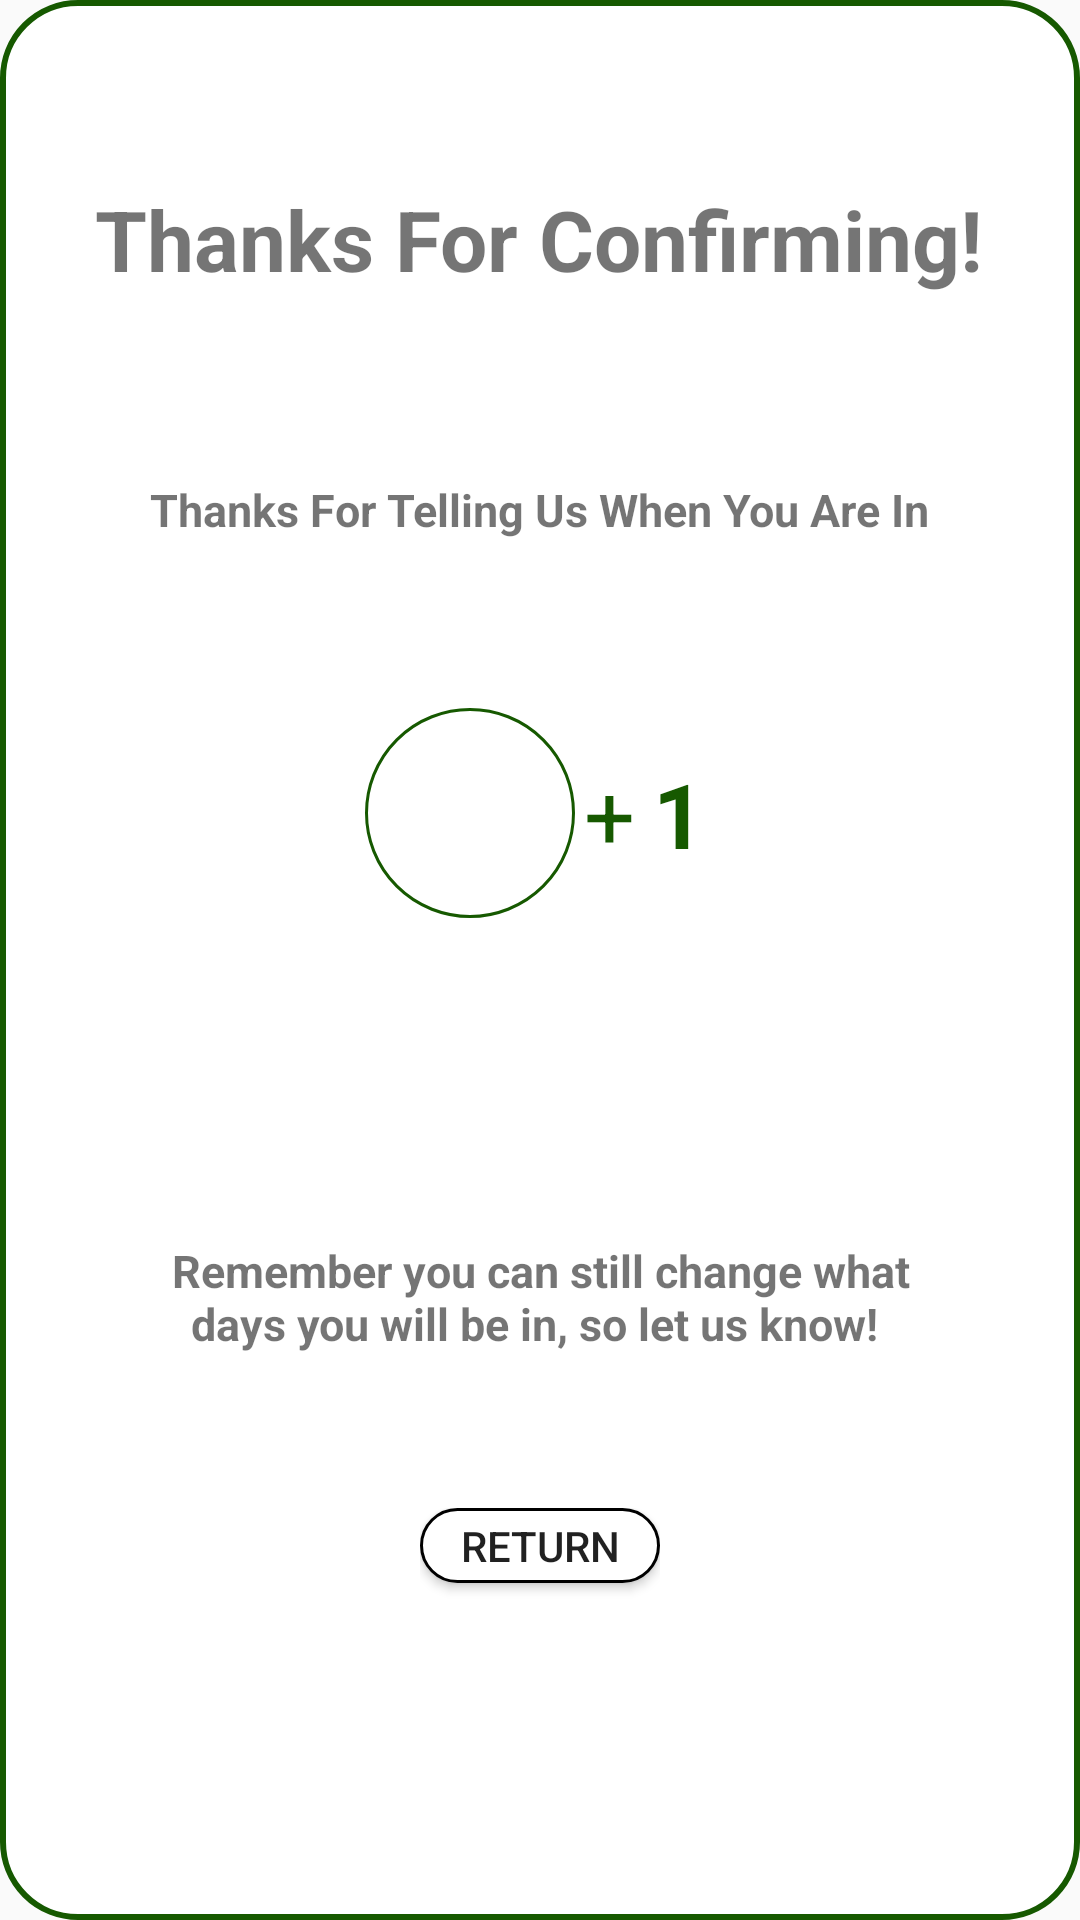

Layout XML and referenced resources for this Android screen:
<!-- AndroidManifest.xml: application theme AppTheme -->
<!-- res/layout/confirm_leaves_prompt.xml -->
<?xml version="1.0" encoding="utf-8"?>
<LinearLayout
    xmlns:android="http://schemas.android.com/apk/res/android"
    android:layout_width="350dp"
    android:layout_height="300dp"
    android:orientation="vertical"
    android:layout_gravity="center"
    android:padding="10dp"
    android:background="@drawable/content_panel">
    <LinearLayout
        android:layout_width="wrap_content"
        android:layout_height="wrap_content"
        android:layout_weight="1"
        android:layout_gravity="center">
        <TextView
            android:layout_width="wrap_content"
            android:layout_height="wrap_content"
            android:layout_gravity="center"
            android:textStyle="bold"
            android:textSize="28sp"
            android:text="Thanks For Confirming!"/>
    </LinearLayout>
    <LinearLayout
        android:layout_width="wrap_content"
        android:layout_height="wrap_content"
        android:paddingTop="10dp"
        android:layout_weight="1"
        android:layout_gravity="center"
        android:orientation="vertical">
        <TextView
            android:id="@+id/confirmation_prompt_message"
            android:layout_width="wrap_content"
            android:layout_height="wrap_content"
            android:layout_gravity="center"
            android:textSize="15sp"
            android:textStyle="bold"
            android:text="Thanks For Telling Us When You Are In"/>
        <LinearLayout
            android:id="@+id/prompt_leaves_alert"
            android:layout_width="wrap_content"
            android:layout_height="match_parent"
            android:layout_gravity="center"
            android:padding="5dp"
            android:orientation="horizontal">
            <ImageView
                android:id="@+id/leaf_logo_prompt"
                android:layout_width="70dp"
                android:layout_height="70dp"
                android:background="@drawable/circle_fine"
                android:layout_gravity="center"
                android:src="@mipmap/green_leaf"/>
            <TextView
                android:id="@+id/prompt_plus_sign"
                android:layout_width="wrap_content"
                android:layout_height="match_parent"
                android:textSize="30sp"
                android:gravity="center"
                android:padding="3dp"
                android:text="+"
                android:textColor="@color/darkestGreen"/>
            <TextView
                android:id="@+id/prompt_plus_number"
                android:layout_width="match_parent"
                android:layout_height="match_parent"
                android:textSize="30sp"
                android:gravity="center"
                android:padding="3dp"
                android:text="1"
                android:textStyle="bold"
                android:textColor="@color/darkestGreen"/>
        </LinearLayout>
    </LinearLayout>
    <LinearLayout
        android:layout_width="wrap_content"
        android:layout_height="wrap_content"
        android:layout_weight="1"
        android:layout_gravity="center">
        <TextView
            android:layout_width="280dp"
            android:layout_height="match_parent"
            android:textSize="15sp"
            android:gravity="center"
            android:textStyle="bold"
            android:text="Remember you can still change what days you will be in, so let us know! "/>
    </LinearLayout>
    <LinearLayout
        android:layout_width="wrap_content"
        android:layout_height="wrap_content"
        android:layout_gravity="center"
        android:layout_weight="1">
        <Button
            android:id="@+id/button_return_prompt"
            android:layout_width="80dp"
            android:layout_height="25dp"
            android:background="@drawable/button"
            android:text="@string/return_string_login"/>
    </LinearLayout>
</LinearLayout>
<!-- resources referenced by this layout -->
<resources>
  <color name="darkestGreen">#165900</color>
  <!-- drawable button (drawable) -->
  <?xml version="1.0" encoding="utf-8"?>
  <shape xmlns:android="http://schemas.android.com/apk/res/android"
      android:shape="rectangle">
      <solid android:color="@color/white"/>
      <size
          android:width="150dp"
          android:height="50dp"/>
      <stroke
          android:width="1dp" />
      <corners
          android:radius="90dp"/>
  </shape>
  <!-- drawable circle_fine (drawable) -->
  <?xml version="1.0" encoding="utf-8"?>
  <selector xmlns:android="http://schemas.android.com/apk/res/android">
      <item>
          <shape android:shape="oval">
              <solid android:color="@color/white"/>
              <stroke android:color="@color/darkestGreen" android:width="1dp"/>
              <size android:width="250dp" android:height="250dp"/>
          </shape>
      </item>
  </selector>
  <!-- drawable content_panel (drawable) -->
  <?xml version="1.0" encoding="utf-8"?>
  <shape xmlns:android="http://schemas.android.com/apk/res/android"
      android:shape="rectangle">
      <solid android:color="@color/white"/>
      <size
          android:width="200dp"
          android:height="100dp"/>
      <corners
          android:radius="25dp"/>
      <stroke
          android:color="@color/darkestGreen"
          android:width="2dp"/>
  </shape>
  <string name="return_string_login">Return</string>
  <style name="AppTheme" parent="Theme.AppCompat.Light.DarkActionBar">
          
          <item name="colorPrimary">@color/mediumGreen</item>
          <item name="colorPrimaryDark">@color/darkGreen</item>
          <item name="colorAccent">@color/lightGreen</item>
      </style>
  <color name="white">#FFFFFF</color>
  <color name="mediumGreen">#569E05</color>
  <color name="darkGreen">#2A7400</color>
  <color name="lightGreen">#93C13D</color>
</resources>
